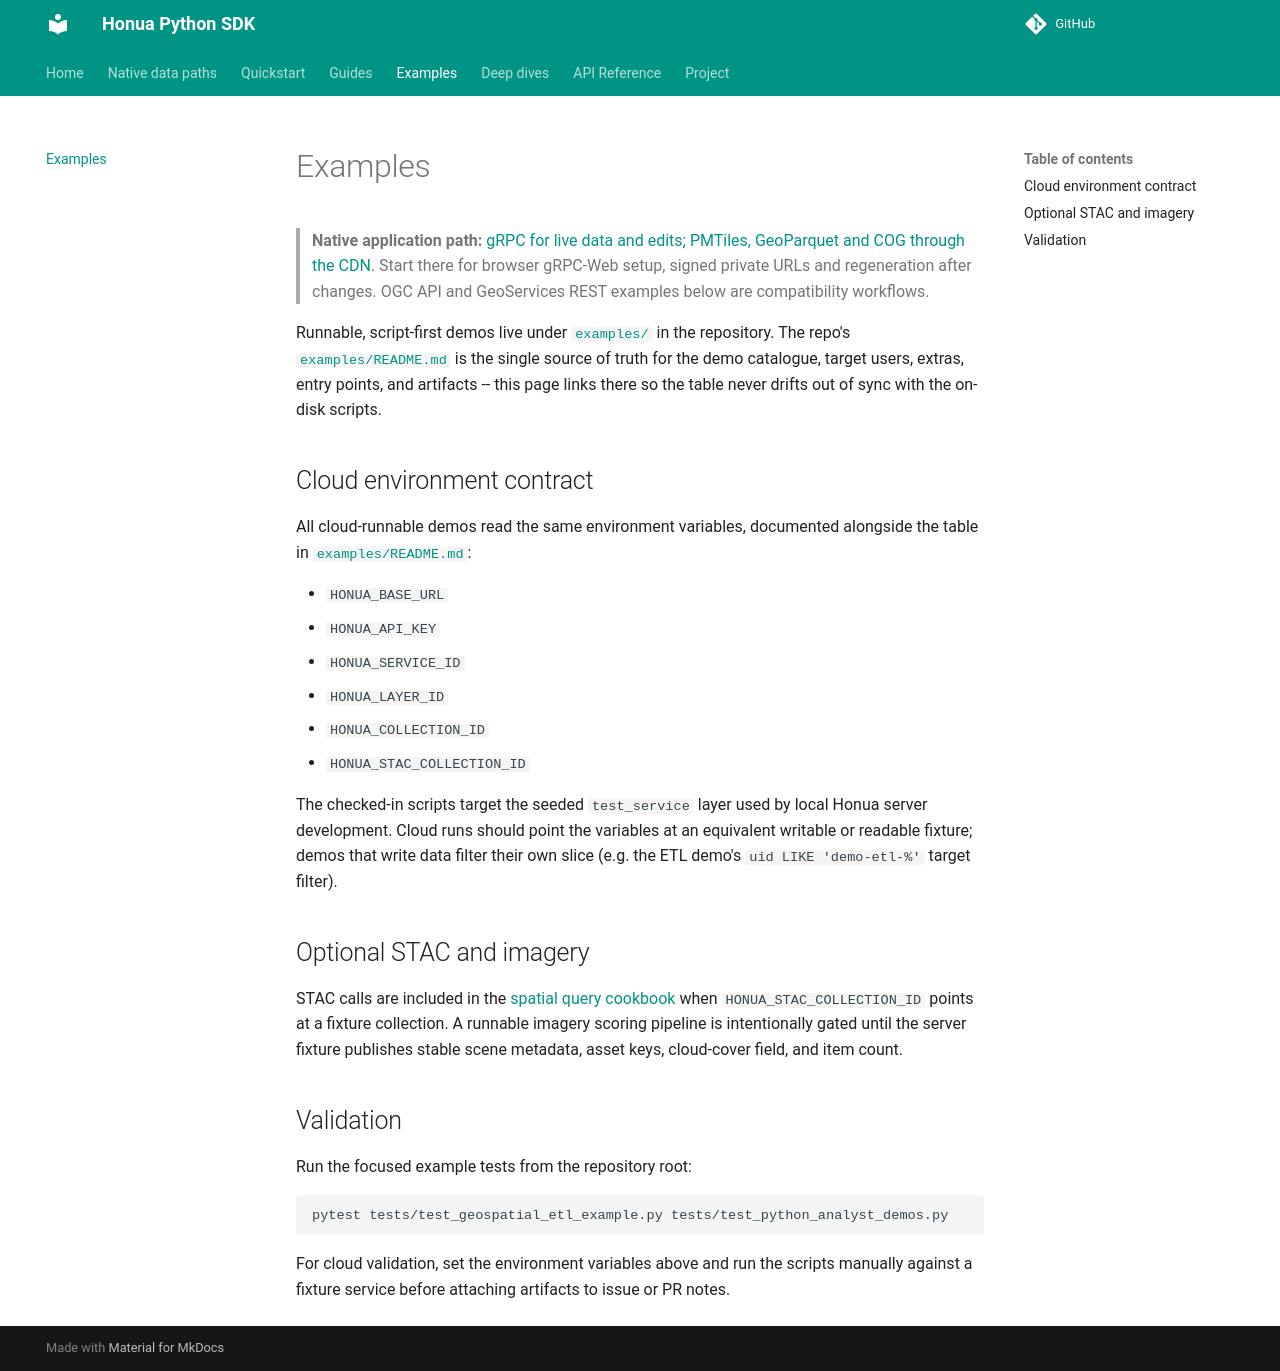

repository: honua-io/honua-sdk-python · page: latest/examples/index.html · generator: mkdocs

---
type: index
title: "Runnable examples"
description: "Where the script-first demos live and what each one shows, for readers who would rather run something than read about it."
resource: "https://github.com/honua-io/honua-sdk-python/tree/trunk/examples"
tags: [examples, demos]
---
# Examples

> **Native application path:** [gRPC for live data and edits; PMTiles, GeoParquet and COG through the CDN](native-data-paths.md). Start there for browser gRPC-Web setup, signed private URLs and regeneration after changes. OGC API and GeoServices REST examples below are compatibility workflows.

Runnable, script-first demos live under
[`examples/`](https://github.com/honua-io/honua-sdk-python/tree/trunk/examples)
in the repository. The repo's
[`examples/README.md`](https://github.com/honua-io/honua-sdk-python/blob/trunk/examples/README.md)
is the single source of truth for the demo catalogue, target users,
extras, entry points, and artifacts -- this page links there so the
table never drifts out of sync with the on-disk scripts.

## Cloud environment contract

All cloud-runnable demos read the same environment variables, documented
alongside the table in
[`examples/README.md`](https://github.com/honua-io/honua-sdk-python/blob/trunk/examples/README.md#cloud-environment-contract):

- `HONUA_BASE_URL`
- `HONUA_API_KEY`
- `HONUA_SERVICE_ID`
- `HONUA_LAYER_ID`
- `HONUA_COLLECTION_ID`
- `HONUA_STAC_COLLECTION_ID`

The checked-in scripts target the seeded `test_service` layer used by
local Honua server development. Cloud runs should point the variables
at an equivalent writable or readable fixture; demos that write data
filter their own slice (e.g. the ETL demo's `uid LIKE 'demo-etl-%'`
target filter).

## Optional STAC and imagery

STAC calls are included in the
[spatial query cookbook](https://github.com/honua-io/honua-sdk-python/blob/trunk/examples/spatial_query_cookbook.py)
when `HONUA_STAC_COLLECTION_ID` points at a fixture collection. A
runnable imagery scoring pipeline is intentionally gated until the
server fixture publishes stable scene metadata, asset keys, cloud-cover
field, and item count.

## Validation

Run the focused example tests from the repository root:

```bash
pytest tests/test_geospatial_etl_example.py tests/test_python_analyst_demos.py
```

For cloud validation, set the environment variables above and run the
scripts manually against a fixture service before attaching artifacts
to issue or PR notes.
